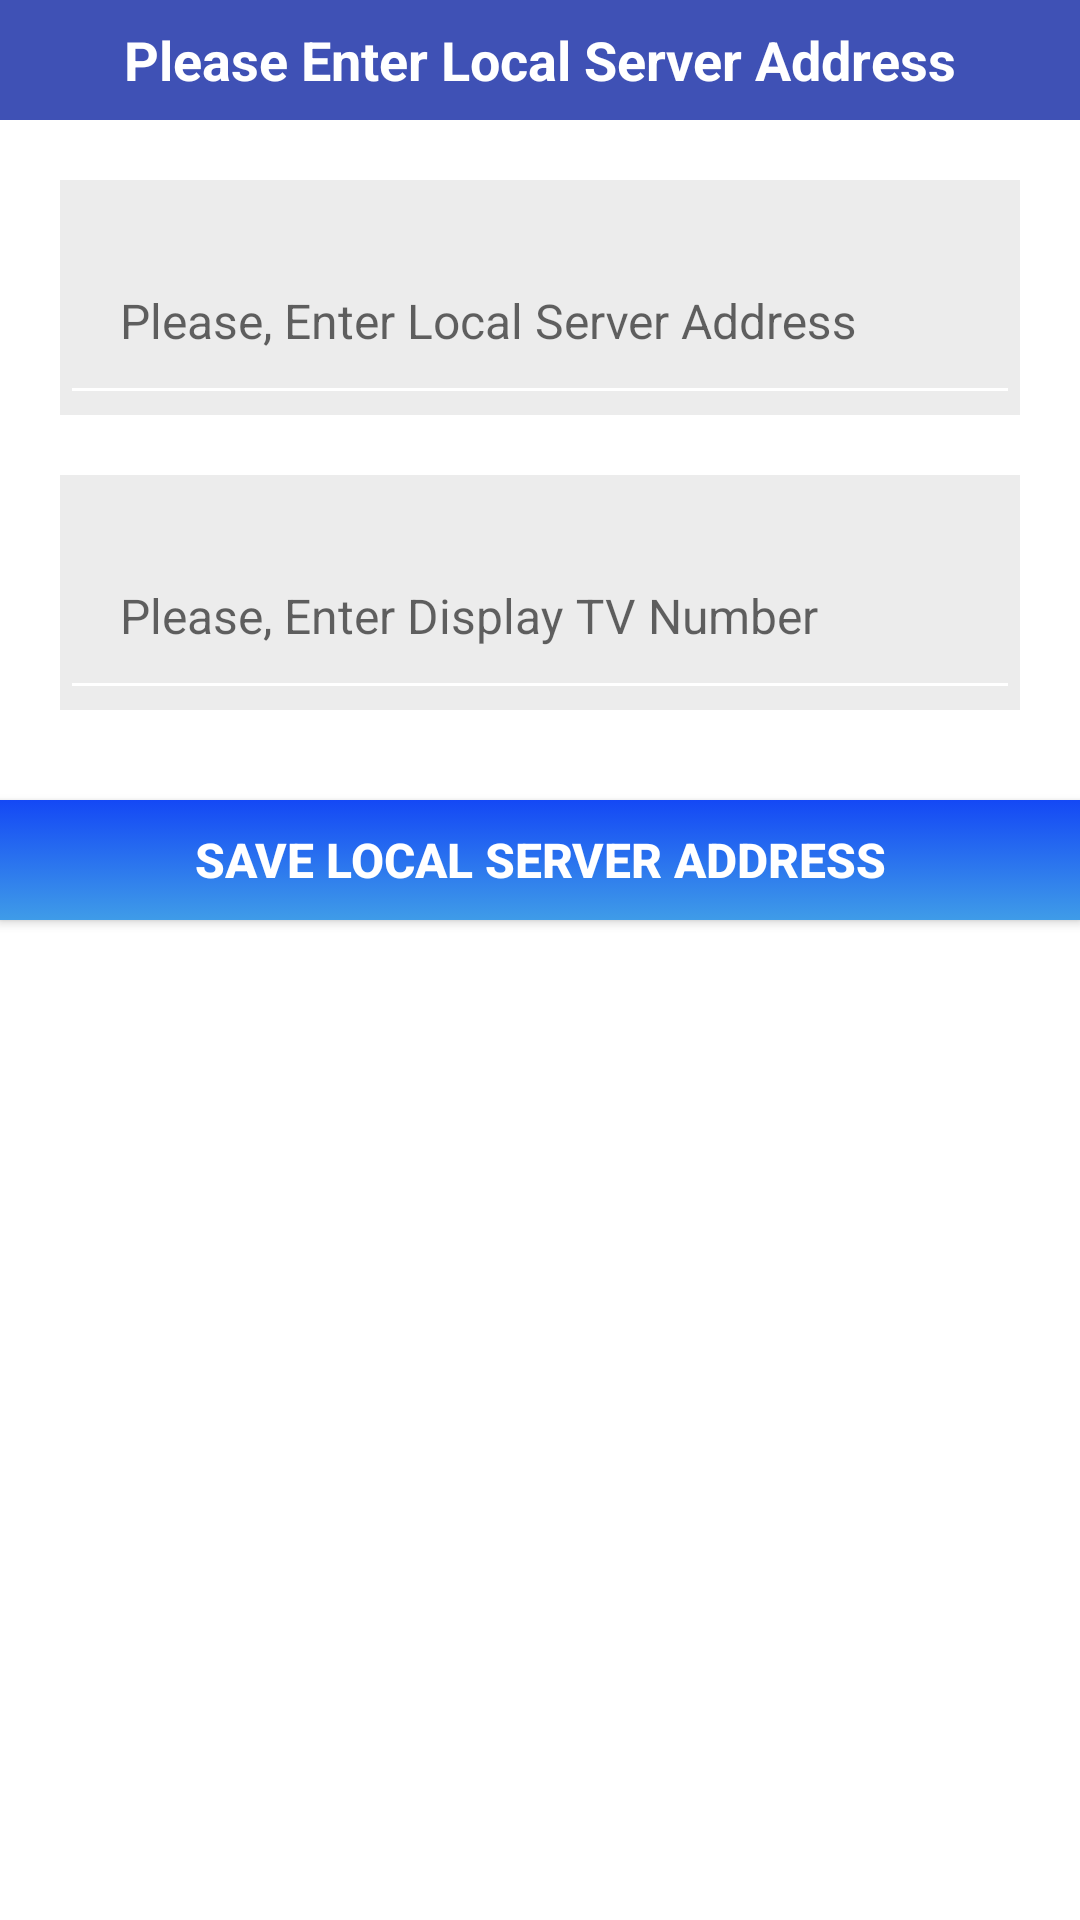

Android layout source for this screen:
<!-- AndroidManifest.xml: application theme AppTheme -->
<!-- res/layout/local_server_address.xml -->
<?xml version="1.0" encoding="utf-8"?>
<RelativeLayout xmlns:android="http://schemas.android.com/apk/res/android"
    xmlns:app="http://schemas.android.com/apk/res-auto"
    xmlns:tools="http://schemas.android.com/tools"
    android:layout_width="match_parent"
    android:layout_height="wrap_content"
    android:background="@color/white">

    <RelativeLayout
        android:id="@+id/rl1"
        android:layout_width="match_parent"
        android:layout_height="40dp"
        android:background="@color/colorPrimary">

        <TextView
            android:id="@+id/textView1"
            android:layout_width="wrap_content"
            android:layout_height="wrap_content"
            android:layout_centerInParent="true"
            android:text="Please Enter Local Server Address"
            android:textColor="@color/white"
            android:textSize="18sp"
            android:textStyle="bold" />

    </RelativeLayout>

    <android.support.design.widget.TextInputLayout
        android:id="@+id/local_server_address_TIL"
        android:layout_width="match_parent"
        android:layout_height="wrap_content"
        android:layout_marginTop="20dp"
        android:layout_marginLeft="20dp"
        android:layout_marginRight="20dp"
        android:gravity="center_vertical"
        android:layout_below="@+id/rl1"
        android:background="#ECECEC"
        app:hintTextAppearance="@style/TextLabel_Large" >

        <AutoCompleteTextView
            android:id="@+id/local_server_address_ACTV"
            android:layout_width="match_parent"
            android:layout_height="match_parent"
            android:maxLines="1"
            android:singleLine="true"
            android:imeOptions="actionDone"
            android:padding="20dp"
            android:backgroundTint="@color/white"
            android:hint="Please, Enter Local Server Address"
            android:textSize="16sp"
            android:textStyle="normal"
            android:textColor="#000000" />

    </android.support.design.widget.TextInputLayout>

    <android.support.design.widget.TextInputLayout
        android:id="@+id/display_tv_number_TIL"
        android:layout_width="match_parent"
        android:layout_height="wrap_content"
        android:layout_marginTop="20dp"
        android:layout_marginLeft="20dp"
        android:layout_marginRight="20dp"
        android:gravity="center_vertical"
        android:layout_below="@+id/local_server_address_TIL"
        android:background="#ECECEC"
        app:hintTextAppearance="@style/TextLabel_Large" >

        <AutoCompleteTextView
            android:id="@+id/display_tv_number_ACTV"
            android:layout_width="match_parent"
            android:layout_height="match_parent"
            android:maxLines="1"
            android:singleLine="true"
            android:imeOptions="actionDone"
            android:padding="20dp"
            android:backgroundTint="@color/white"
            android:hint="Please, Enter Display TV Number"
            android:textSize="16sp"
            android:textStyle="normal"
            android:textColor="#000000" />

    </android.support.design.widget.TextInputLayout>

    <Button
        android:id="@+id/save_address_Button"
        android:layout_width="match_parent"
        android:layout_height="40dp"
        android:layout_below="@+id/display_tv_number_TIL"
        android:layout_marginTop="30dp"
        android:background="@drawable/blue_button"
        android:text="Save Local Server Address"
        android:textColor="@color/white"
        android:textSize="16sp"
        android:textStyle="bold"/>

</RelativeLayout>
<!-- resources referenced by this layout -->
<resources>
  <color name="colorPrimary">#3F51B5</color>
  <color name="white">#FFFFFF</color>
  <!-- drawable blue_button (drawable) -->
  <?xml version="1.0" encoding="utf-8"?>
  <selector xmlns:android="http://schemas.android.com/apk/res/android">
      <item
          android:state_pressed="true">
          <shape >
              <solid android:color="#FAB43C"/>
          </shape>
      </item>
  
      <item >
          <shape >
              <gradient
                  android:startColor="#3F9CE8"
                  android:endColor="#1448F5"
                  android:angle="90" />
          </shape>
      </item>
  </selector>
  <style name="TextLabel_Large" parent="TextAppearance.Design.Hint">
          <item name="android:textSize">18sp</item>
      </style>
  <style name="AppTheme" parent="Theme.AppCompat.Light.DarkActionBar">
          
          <item name="colorPrimary">@color/colorPrimary</item>
          <item name="colorPrimaryDark">@color/colorPrimaryDark</item>
          <item name="colorAccent">@color/colorAccent</item>
      </style>
  <color name="colorPrimaryDark">#00574B</color>
  <color name="colorAccent">#D81B60</color>
</resources>
